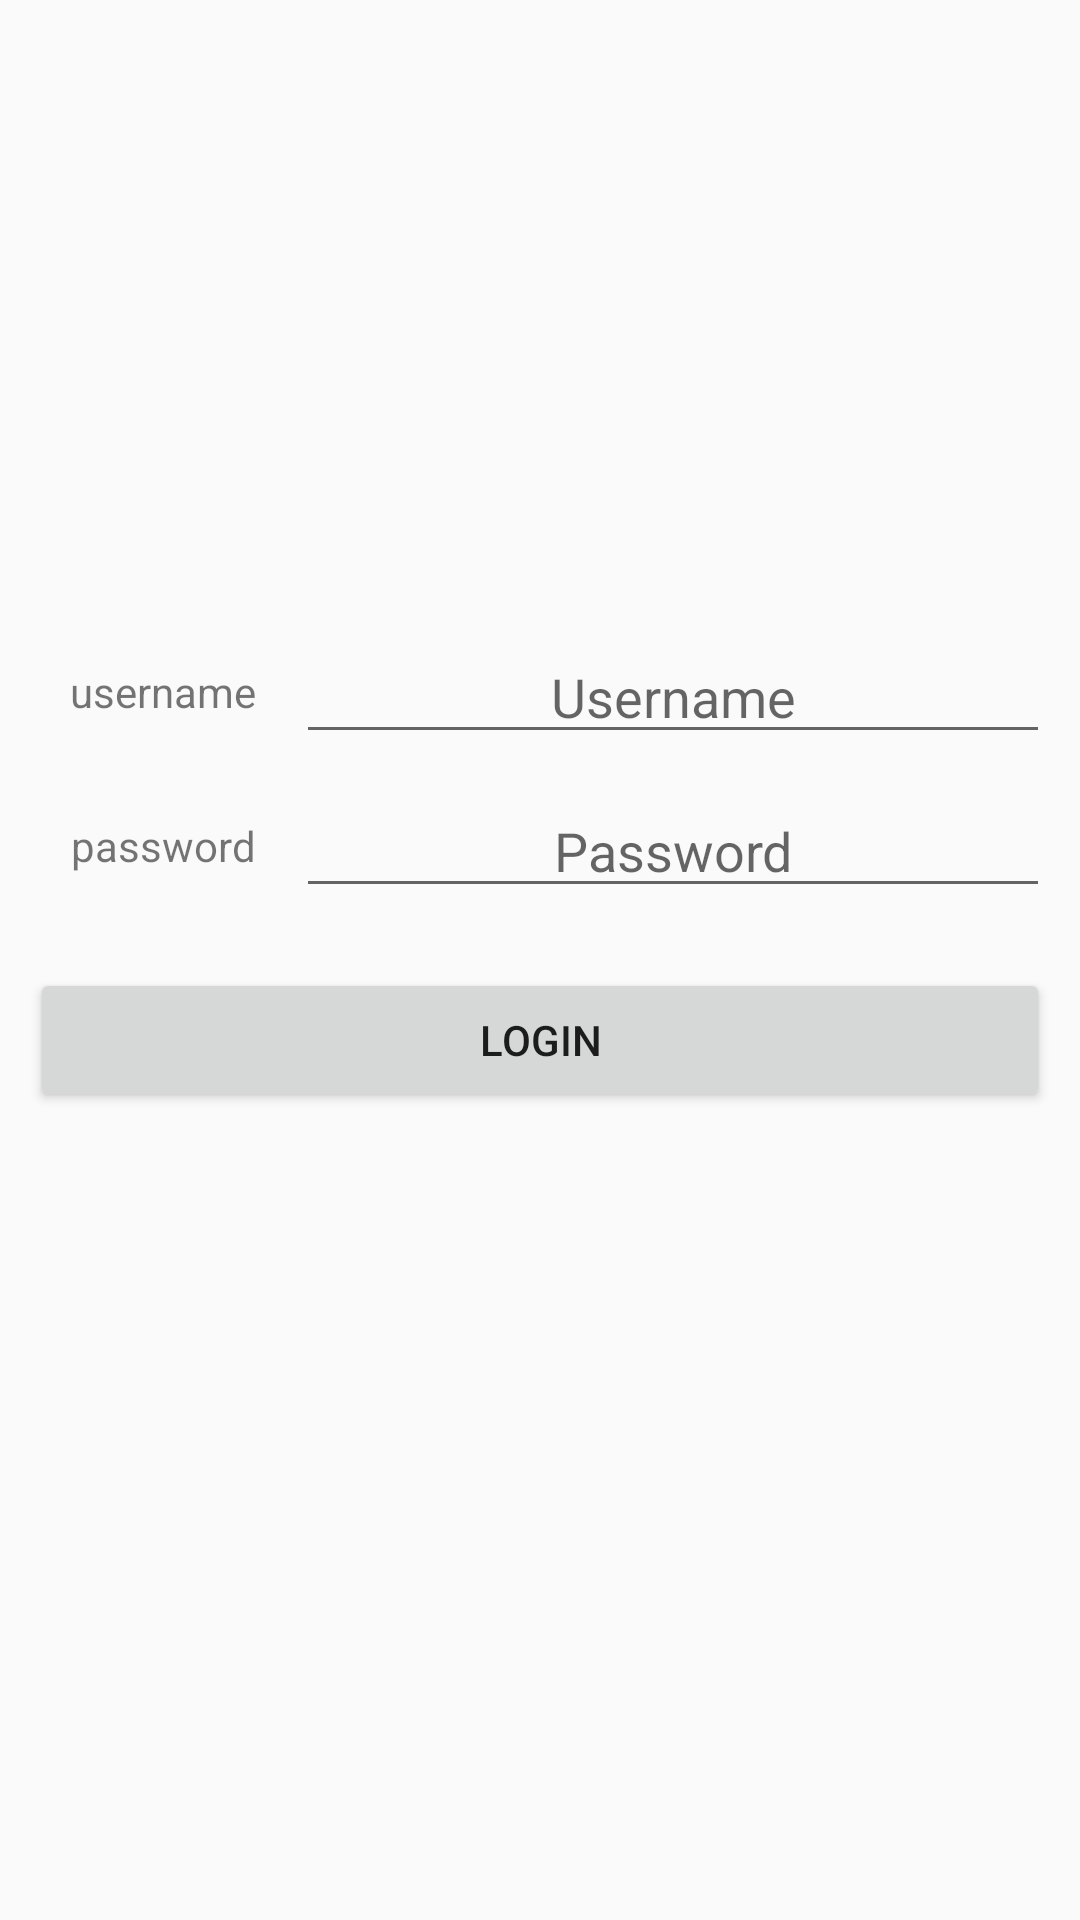

Here is an Android app screen rendered from its layout file. Give the layout XML and the strings, colors and styles it references.
<!-- AndroidManifest.xml: application theme Theme.DriverHelper -->
<!-- res/layout/activity_main.xml -->
<?xml version="1.0" encoding="utf-8"?>
<LinearLayout xmlns:android="http://schemas.android.com/apk/res/android"
    xmlns:tools="http://schemas.android.com/tools"
    android:layout_width="match_parent"
    android:layout_height="match_parent"
    android:orientation="vertical"
    android:padding="10dp"
    tools:context=".activity.MainActivity">

    <LinearLayout
        android:layout_marginTop="200dp"
        android:layout_width="match_parent"
        android:layout_height="wrap_content"
        android:orientation="horizontal">

        <TextView
            android:layout_width="wrap_content"
            android:layout_height="wrap_content"
            android:layout_gravity="center"
            android:layout_weight="1"
            android:gravity="center"
            android:text="username" />

        <EditText
            android:layout_width="wrap_content"
            android:layout_height="wrap_content"
            android:layout_gravity="center"
            android:layout_weight="6"
            android:gravity="center"
            android:hint="Username" />

    </LinearLayout>


    <LinearLayout
        android:layout_marginTop="10dp"
        android:layout_width="match_parent"
        android:layout_height="wrap_content"
        android:orientation="horizontal">

        <TextView
            android:layout_width="wrap_content"
            android:layout_height="wrap_content"
            android:layout_gravity="center"
            android:layout_weight="1"
            android:gravity="center"
            android:text="password" />

        <EditText
            android:layout_width="wrap_content"
            android:layout_height="wrap_content"
            android:layout_gravity="center"
            android:layout_weight="6"
            android:gravity="center"
            android:hint="Password" />

    </LinearLayout>

    <Button
        android:layout_marginTop="20dp"

        android:id="@+id/sendBt"
        android:layout_width="match_parent"
        android:layout_height="wrap_content"
        android:text="Login" />


</LinearLayout>
<!-- resources referenced by this layout -->
<resources>
  <style name="Theme.DriverHelper" parent="Theme.MaterialComponents.DayNight.NoActionBar.Bridge">
          
          <item name="colorPrimary">@color/purple_500</item>
          <item name="colorPrimaryVariant">@color/purple_700</item>
          <item name="colorOnPrimary">@color/white</item>
          
          <item name="colorSecondary">@color/teal_200</item>
          <item name="colorSecondaryVariant">@color/teal_700</item>
          <item name="colorOnSecondary">@color/black</item>
          
          <item name="android:statusBarColor" tools:targetApi="l">?attr/colorPrimaryVariant</item>
          
      </style>
  <color name="purple_500">#FF6200EE</color>
  <color name="purple_700">#FF3700B3</color>
  <color name="white">#FFFFFFFF</color>
  <color name="teal_200">#FF03DAC5</color>
  <color name="teal_700">#FF018786</color>
  <color name="black">#FF000000</color>
</resources>
